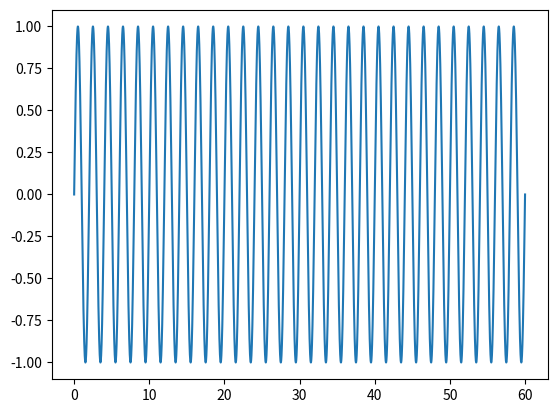
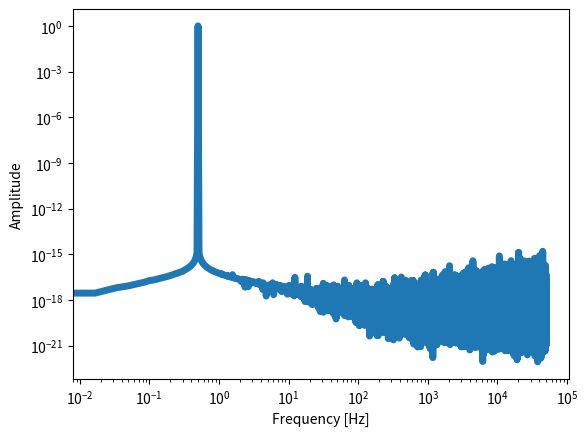

These figures' Python source, in order:
# sampling a sine wave programmatically
import numpy as np
import matplotlib.pyplot as plt
import time

# sampling information
Fs = 100000.0 # sample rate
T = 1/Fs # sampling period
t = 60.0 # seconds of sampling
N = Fs*t # total points in signal
print(N)

# signal information
period = 2 ## seconds
freq =  1/period# in hertz, the desired natural frequency
omega = 2*np.pi*freq # angular frequency for sine waves

t_vec = np.arange(N)*T # time vector for plotting
y = np.sin(omega*t_vec)

plt.plot(t_vec,y)


# fourier transform and frequency domain
#
time_start = time.monotonic()
Y_k = np.fft.fft(y)[0:int(N/2)]/N # FFT function from numpy
time_end = time.monotonic()
print('Time Elapsed = ',time_end-time_start)
Y_k[1:] = 2*Y_k[1:] # need to take the single-sided spectrum only
Pxx = np.abs(Y_k) # be sure to get rid of imaginary part
f = Fs*np.arange((N/2))/N; # frequency vector

# plotting
fig,ax = plt.subplots()
plt.plot(f,Pxx,linewidth=5)
ax.set_xscale('log')
ax.set_yscale('log')
plt.ylabel('Amplitude')
plt.xlabel('Frequency [Hz]')
plt.show()